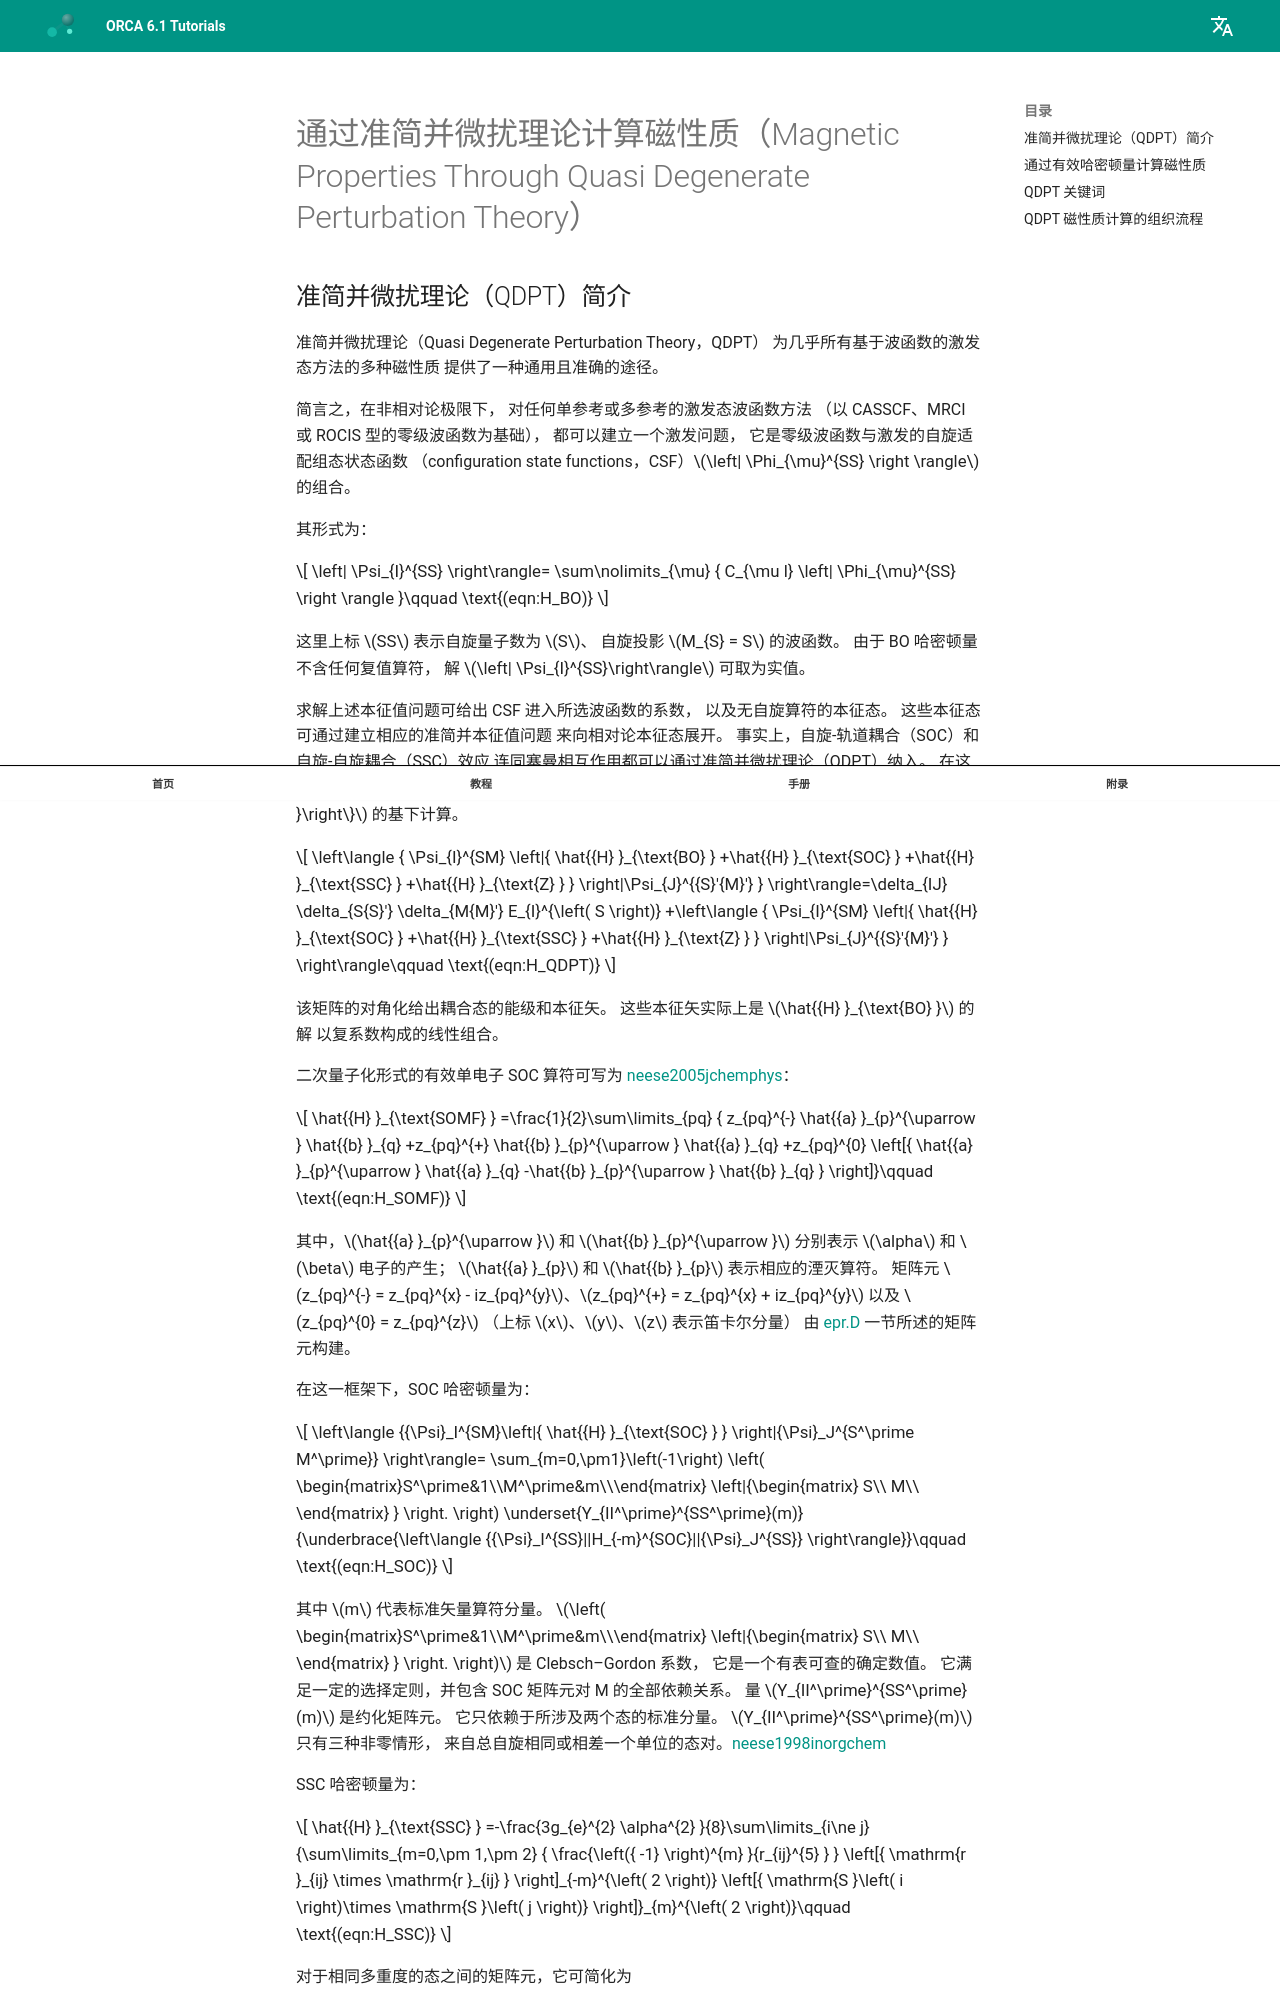

repository: wxyhgk/orca-docs · page: zh/manual/contents/spectroscopyproperties/qdpt_magnetic_properties/index.html · generator: mkdocs



<a id="sec:spectroscopyproperties.qdpt_magnetic_properties"></a>
# 通过准简并微扰理论计算磁性质（Magnetic Properties Through Quasi Degenerate Perturbation Theory）

<a id="sec:spectroscopyproperties.qdpt_magnetic_properties.general"></a>
